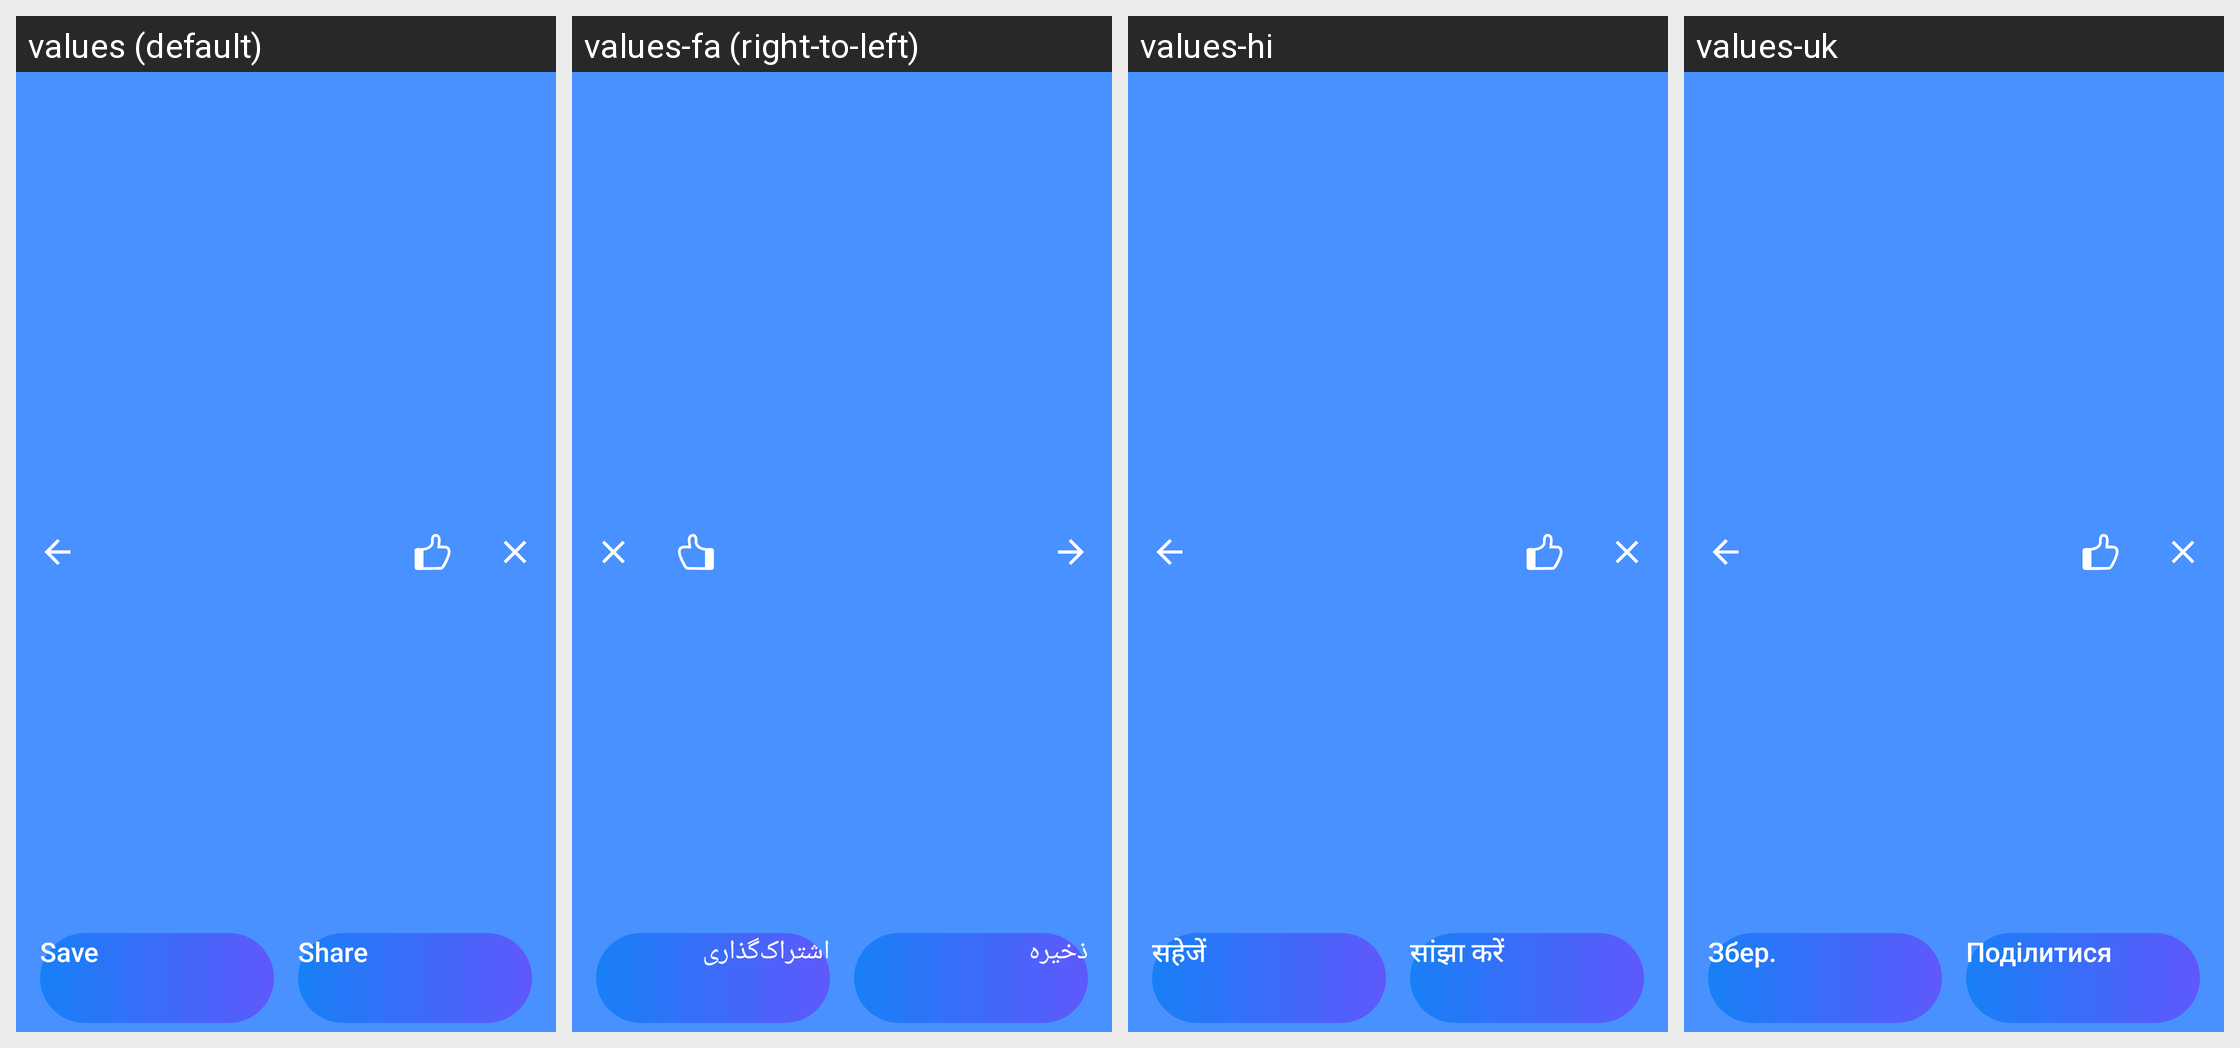

This grid shows one Android layout under several languages. Give, for every string resource on the screen, its name, the default text and each shown locale's text.
Android screen res/layout/activity_create_result.xml rendered under 4 locales, left to right: values (default), values-fa (right-to-left), values-hi, values-uk. Device: Nexus 5 (rendered at 1080×1920; each locale shown at half size, 540×960, under a caption strip naming it); theme CreateResultTheme.
Other locales in the repository, not shown: values-ar, values-bn, values-bn-rIN, values-de, values-es, values-fr, values-in, values-it, values-ja, values-ko, values-ms, values-nl, values-pl, values-pt, values-ru, values-sv, values-th, values-th-rTH, values-tr, values-vi, values-zh-rCN, values-zh-rTW.
Strings drawn on this screen, with the default value and each locale's value (text and hints the layout hard-codes, and strings that could not be matched under every locale, appear in the picture but are not listed):

save
  values: Save
  values-fa: ذخیره
  values-hi: सहेजें
  values-uk: Збер.

button_share
  values: Share
  values-fa: اشتراک‌گذاری
  values-hi: सांझा करें
  values-uk: Поділитися
